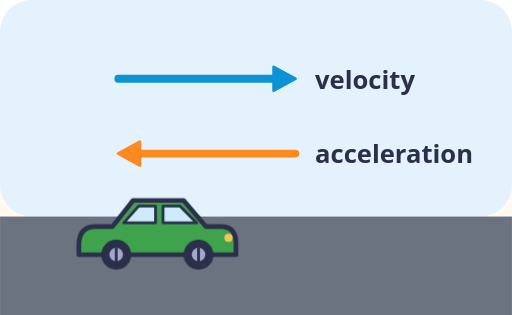
t = 0.00 s
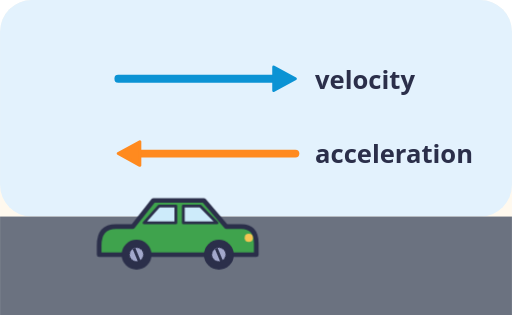
t = 0.75 s
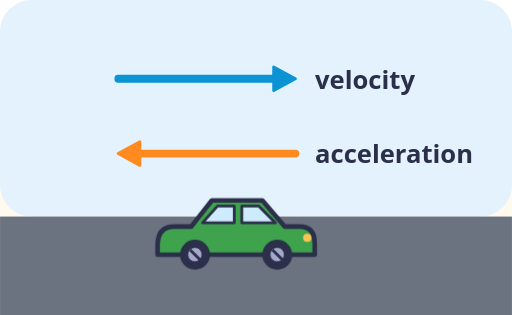
t = 1.50 s
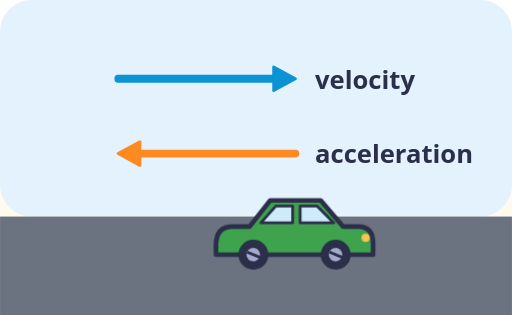
t = 2.25 s

The animated SVG that drew these frames (rendered in a browser with its animation timeline set to each time). Animation: 2 CSS @keyframes rules; one cycle of 3.00 s, repeats indefinitely.

<svg xmlns="http://www.w3.org/2000/svg" viewBox="0 0 260 160" role="img">
<title>A car with arrows for its velocity and acceleration</title>
<style>
.t{font:600 13px system-ui, sans-serif;fill:#2B2F4A}.s{font:600 12px system-ui, sans-serif;fill:#2B2F4A}.m{text-anchor:middle}.e{text-anchor:end}
.wh{transform-box:fill-box;transform-origin:center;animation:sp .8s linear infinite}@keyframes sp{to{transform:rotate(360deg)}}.go{animation:go 3s ease-in-out infinite alternate}@keyframes go{from{transform:translateX(-40px)}to{transform:translateX(40px)}}
@media (prefers-reduced-motion: reduce){*{animation:none!important}}
</style>
<rect width="100%" height="100%" rx="16" fill="#FFF9EE"/>
<rect x="0" y="0" width="260" height="110" rx="16" fill="#E3F2FD"/><rect x="0" y="110" width="260" height="50" fill="#6B7280"/><g class="go"><g transform="translate(80 136) scale(0.95)"><path d="M0 -12Q0 -22 9 -22H18L29 -36H56L68 -22H76Q84 -22 84 -13V-7H0Z" fill="#3FA34D" stroke="#2B2F4A" stroke-width="2.5" stroke-linejoin="round"/><path d="M32 -33H41V-24H24ZM45 -33H54L63 -24H45Z" fill="#CDEBFA" stroke="#2B2F4A" stroke-width="1.5" stroke-linejoin="round"/><circle cx="80" cy="-16" r="2.2" fill="#F6C453"/><circle cx="20" cy="-7" r="8" fill="#2B2F4A"/><g class="wh"><circle cx="20" cy="-7" r="3.6" fill="#A3A8CC"/><path d="M20 -10.6V-3.4" stroke="#2B2F4A" stroke-width="1.5"/></g><circle cx="64" cy="-7" r="8" fill="#2B2F4A"/><g class="wh"><circle cx="64" cy="-7" r="3.6" fill="#A3A8CC"/><path d="M64 -10.6V-3.4" stroke="#2B2F4A" stroke-width="1.5"/></g></g></g><g><path d="M60 40L139 40" stroke="#0B93D4" stroke-width="4" stroke-linecap="round"/><path d="M150 40L139 46L139 34Z" fill="#0B93D4" stroke="#0B93D4" stroke-width="1.5" stroke-linejoin="round"/></g><text class="t" x="160" y="45">velocity</text><g><path d="M150 78L71 78" stroke="#FF8A1F" stroke-width="4" stroke-linecap="round"/><path d="M60 78L71 72L71 84Z" fill="#FF8A1F" stroke="#FF8A1F" stroke-width="1.5" stroke-linejoin="round"/></g><text class="t" x="160" y="83">acceleration</text>
</svg>
